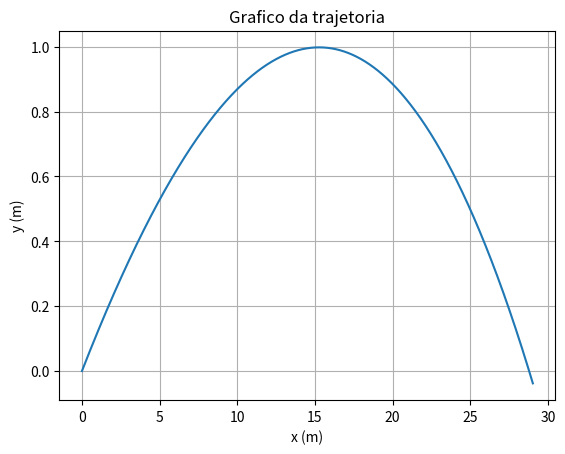

Reproduce this figure in Python.
import numpy as np
import matplotlib.pyplot as plt

dt=0.0001
tf=0.91
t0=0
n=int((tf-t0)/dt)

t=np.linspace(t0, tf, n+1)
vx=np.empty(n+1)
vy=np.empty(n+1)
ax=np.empty(n+1)
ay=np.empty(n+1)
x=np.empty(n+1)
y=np.empty(n+1)
v=np.empty(n+1)

#metodo de euler
g=9.80
m=0.057  #kg
v0=140*1000/3600 #m/s
ang=(7*np.pi)/180 #rad
vx[0]=v0*np.cos(ang)
vy[0]=v0*np.sin(ang)
vt=100*1000/3600
y[0]=0
x[0]=0
D=g/(vt**2)

Wrar0=0.5*m*v[0]**2-0.5*m*v[0]**2
Wrarf=0

#com resistencia do ar
for i in range(n):
    v[i]=(vy[i]**2+vx[i]**2)**0.5
    ay[i]=-g-D*vy[i]*v[i]
    vy[i+1]=vy[i]+ay[i]*dt
    y[i+1]=y[i]+vy[i]*dt
    ax[i]=-D*vx[i]*v[i]
    vx[i+1]=vx[i]+ax[i]*dt
    x[i+1]=x[i]+vx[i]*dt
    if (t[i]==0.8):
        Wrarf=0.5*m*v[i]**2-0.5*m*v[0]**2
    
fig, ax = plt.subplots(1)
ax.plot(x,y)
ax.set_xlabel("x (m)")
ax.set_ylabel("y (m)")
ax.set_title("Grafico da trajetoria")
plt.grid()
plt.show()


print("Trabalho Realizado pela Forca de Resistencia do ar desde que o jogador chutou a bola ate que esta atingiu o solo foi de ", Wrarf-Wrar0, "J")